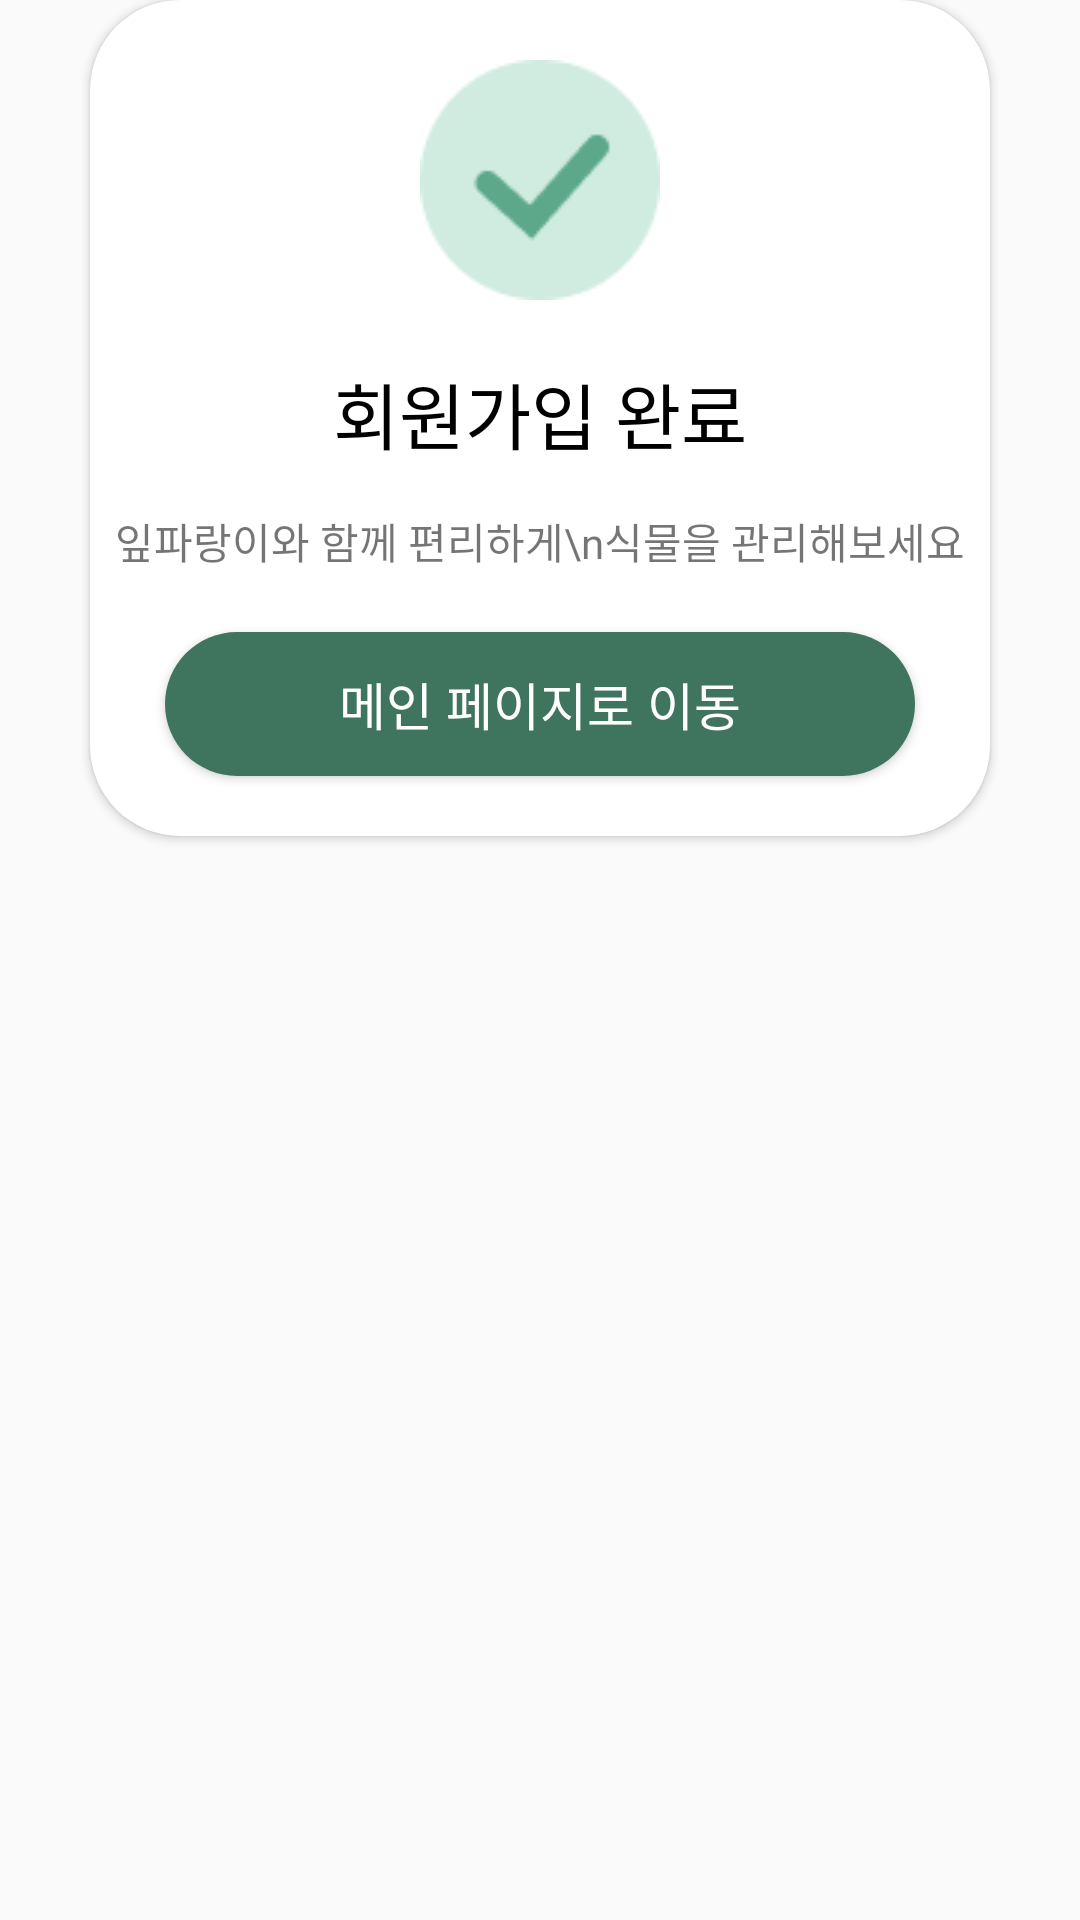

Layout XML and referenced resources for this Android screen:
<!-- AndroidManifest.xml: application theme Theme.BlueLeaf -->
<!-- res/layout/login_success_dialog.xml -->
<?xml version="1.0" encoding="utf-8"?>
<LinearLayout xmlns:android="http://schemas.android.com/apk/res/android"
    xmlns:app="http://schemas.android.com/apk/res-auto"
    android:layout_width="match_parent"
    android:layout_height="match_parent"
    android:orientation="vertical">

    <androidx.cardview.widget.CardView
        android:layout_width="300dp"
        android:layout_height="wrap_content"
        android:layout_gravity="center"
        app:cardCornerRadius="30dp">

        <LinearLayout
            android:layout_width="match_parent"
            android:layout_height="wrap_content"
            android:layout_gravity="center"
            android:orientation="vertical">

            <ImageView
                android:layout_width="wrap_content"
                android:layout_height="wrap_content"
                android:layout_gravity="center"
                android:layout_marginTop="20dp"
                android:src="@drawable/check_icon" />

            <TextView
                android:layout_width="match_parent"
                android:layout_height="wrap_content"
                android:layout_marginTop="20dp"
                android:fontFamily="@font/korail_round_gothic_bold"
                android:gravity="center"
                android:text="회원가입 완료"
                android:textColor="@color/black"
                android:textSize="24sp" />

            <TextView
                android:layout_width="match_parent"
                android:layout_height="wrap_content"
                android:layout_marginTop="15dp"
                android:fontFamily="@font/korail_round_gothic_light"
                android:gravity="center"
                android:text="잎파랑이와 함께 편리하게\n식물을 관리해보세요" />

            <Button
                android:id="@+id/goMainBtn"
                android:layout_width="250dp"
                android:layout_gravity="center"
                android:layout_height="wrap_content"
                android:layout_margin="20dp"
                android:background="@drawable/background_radius_main_color"
                android:fontFamily="@font/korail_round_gothic_medium"
                android:text="메인 페이지로 이동"
                android:textColor="@color/white"
                android:textSize="17sp" />

        </LinearLayout>

    </androidx.cardview.widget.CardView>
</LinearLayout>
<!-- resources referenced by this layout -->
<resources>
  <color name="black">#FF000000</color>
  <color name="white">#FFFFFFFF</color>
  <!-- drawable background_radius_main_color (drawable) -->
  <?xml version="1.0" encoding="utf-8"?>
  <shape xmlns:android="http://schemas.android.com/apk/res/android"
      android:shape="rectangle" android:padding = "10dp">
      <solid android:color="@color/MainColor"></solid>
      <corners
          android:bottomLeftRadius="30dp"
          android:bottomRightRadius="30dp"
          android:topLeftRadius="30dp"
          android:topRightRadius="30dp"></corners>
  
  </shape>
  <!-- drawable check_icon: png bitmap (drawable, 2044 bytes) -->
  <style name="Theme.BlueLeaf" parent="Base.Theme.BlueLeaf" />
  <color name="MainColor">#3f745e</color>
  <style name="Base.Theme.BlueLeaf" parent="Theme.AppCompat.Light">
          
          
          <item name="windowNoTitle">true</item>
      </style>
</resources>
